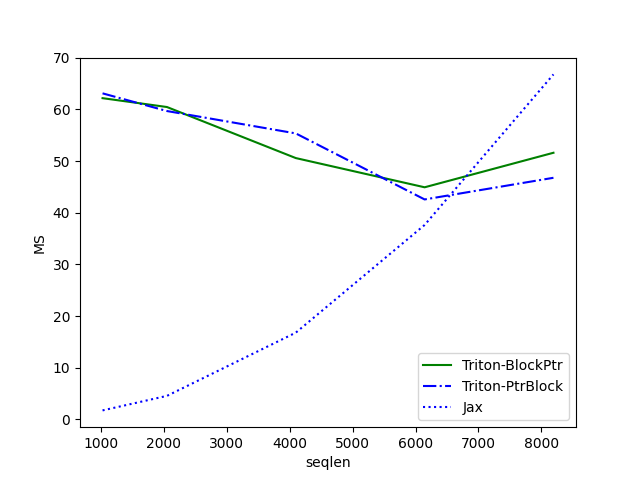

Values plotted in this chart, from the file beside it:
seqlen, Triton-BlockPtr, Triton-PtrBlock, Jax
1024, 62.16, 63.1, 1.729
2048, 60.45, 59.67, 4.54
4096, 50.57, 55.34, 16.78
6144, 44.91, 42.56, 37.62
8192, 51.6, 46.75, 66.76
